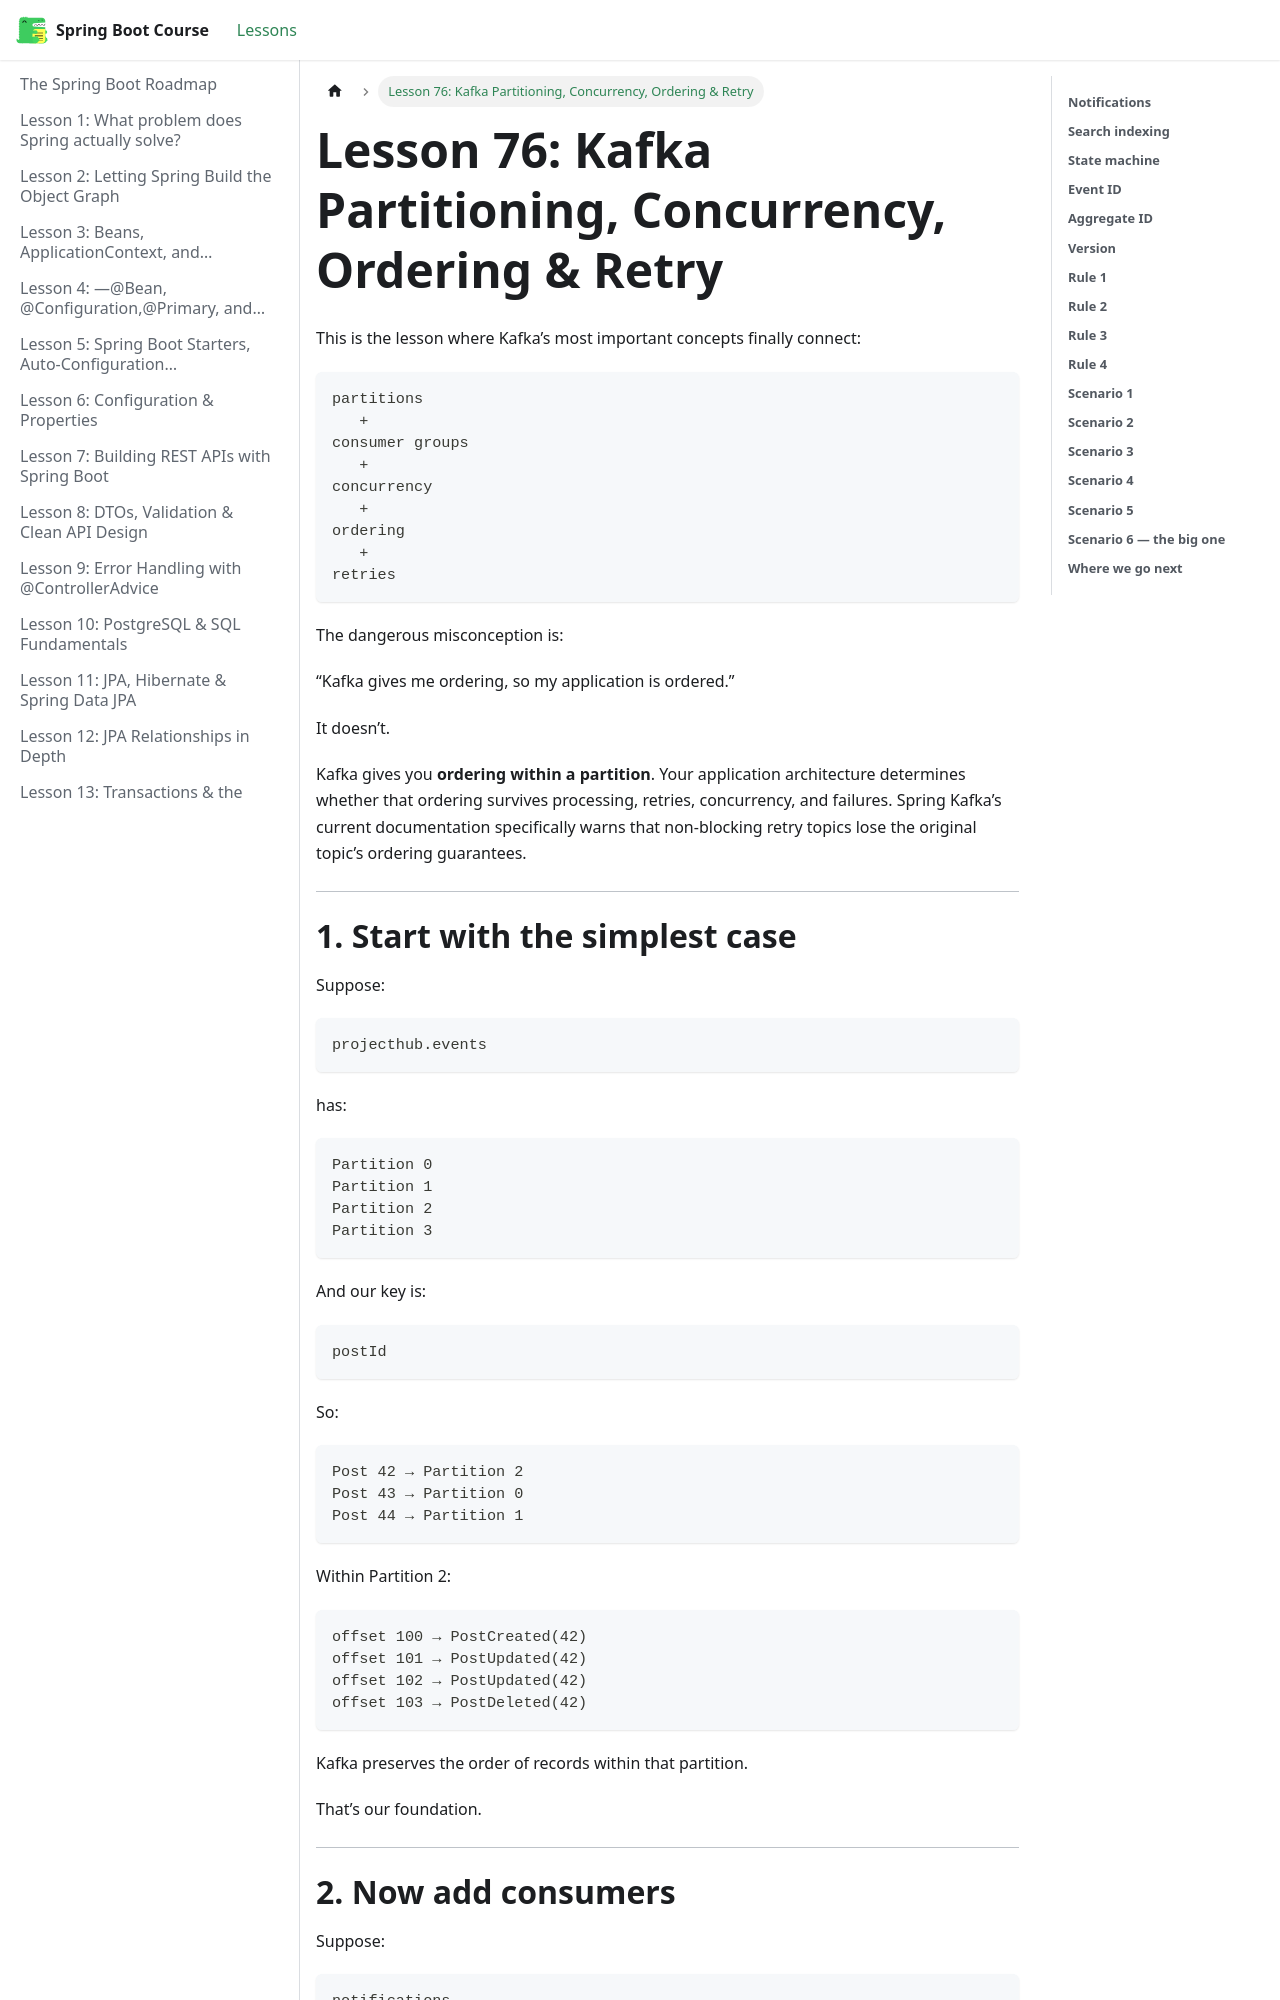

repository: BishoyHanyRaafat/spring-boot-docs · page: docs/lesson-76/index.html · generator: docusaurus

---
title: "Lesson 76: Kafka Partitioning, Concurrency, Ordering & Retry"
sidebar_position: 76
---

This is the lesson where Kafka’s most important concepts finally connect:

```text
partitions
   +
consumer groups
   +
concurrency
   +
ordering
   +
retries
```

The dangerous misconception is:

“Kafka gives me ordering, so my application is ordered.”

It doesn’t.

Kafka gives you **ordering within a partition**. Your application architecture determines whether that ordering survives processing, retries, concurrency, and failures. Spring Kafka’s current documentation specifically warns that non-blocking retry topics lose the original topic’s ordering guarantees.  

---

# **1. Start with the simplest case**

Suppose:

```text
projecthub.events
```

has:

```text
Partition 0
Partition 1
Partition 2
Partition 3
```

And our key is:

```text
postId
```

So:

```text
Post 42 → Partition 2
Post 43 → Partition 0
Post 44 → Partition 1
```

Within Partition 2:

```text
offset 100 → PostCreated(42)
offset 101 → PostUpdated(42)
offset 102 → PostUpdated(42)
offset 103 → PostDeleted(42)
```

Kafka preserves the order of records within that partition.

That’s our foundation.

---
